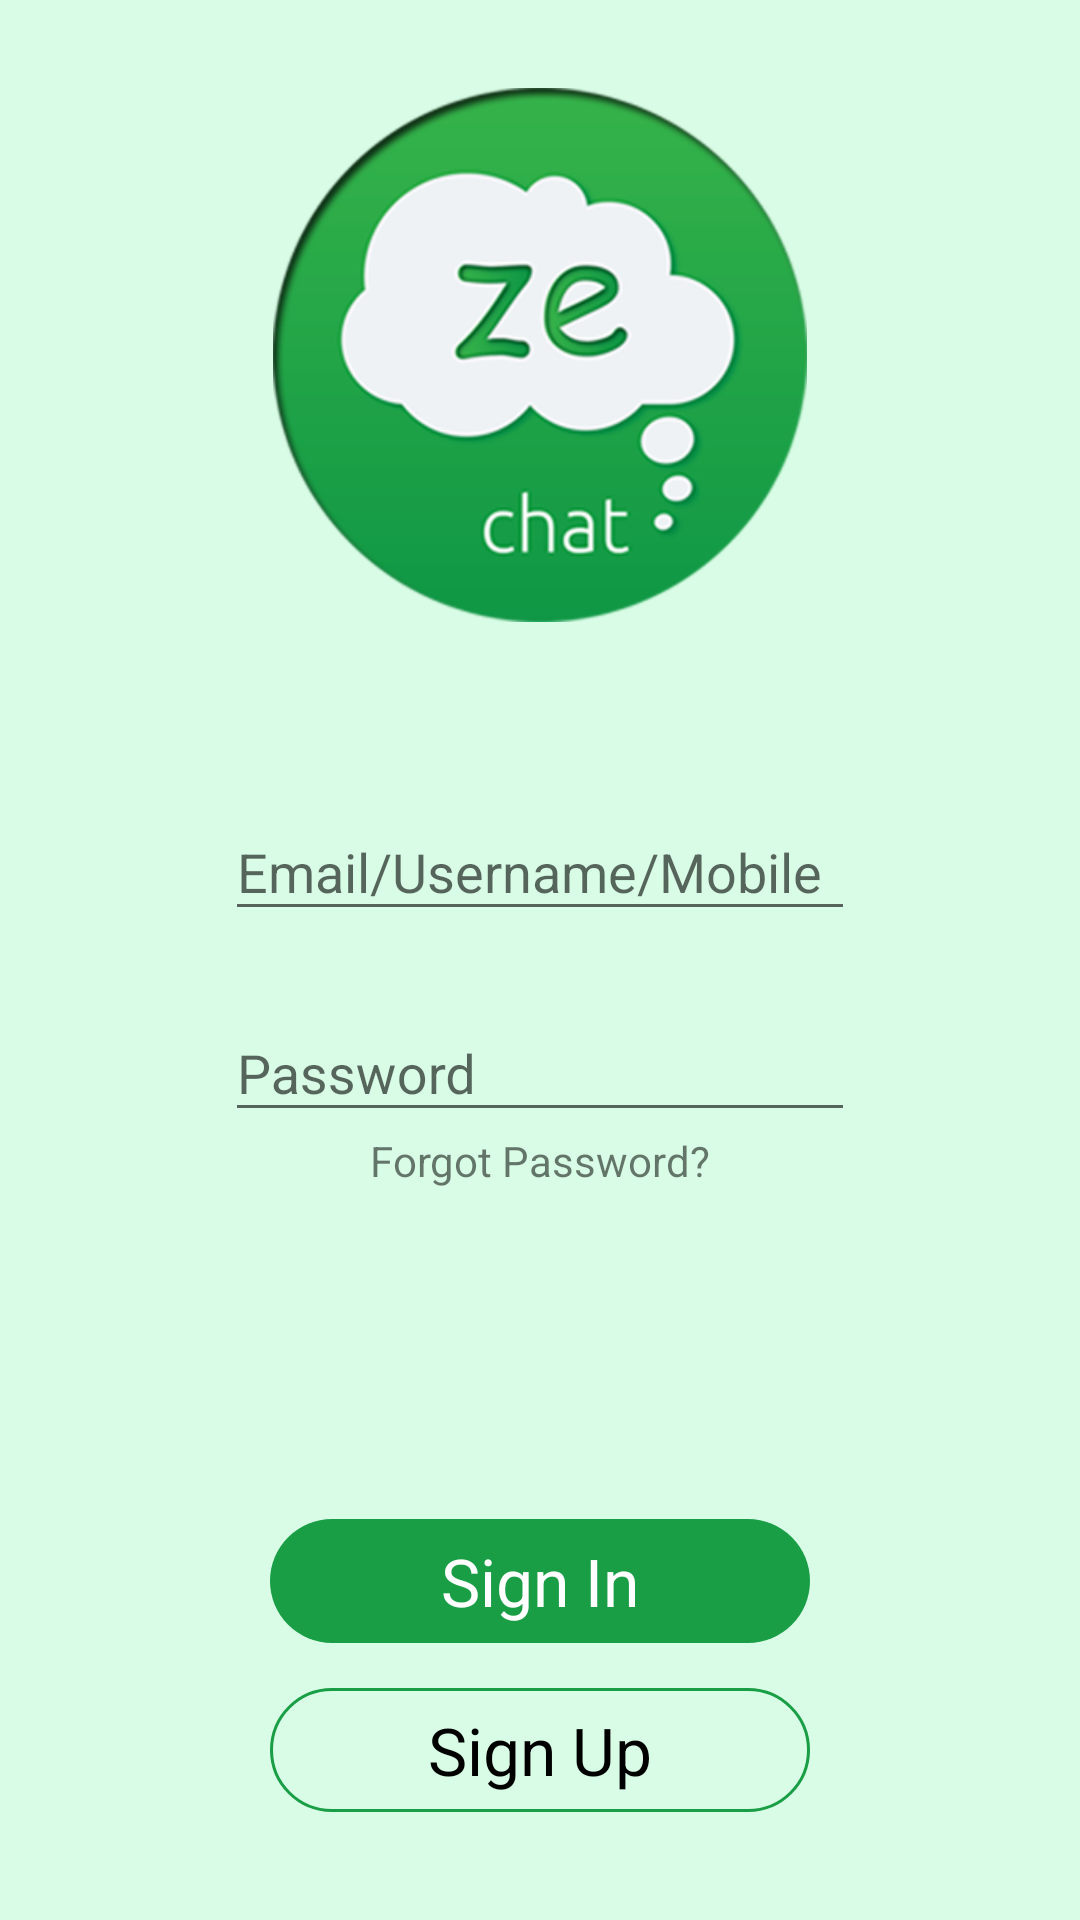

Layout XML and referenced resources for this Android screen:
<!-- AndroidManifest.xml: application theme AppTheme -->
<!-- res/layout/activity_login.xml -->
<?xml version="1.0" encoding="utf-8"?>
<RelativeLayout
    xmlns:android="http://schemas.android.com/apk/res/android"
    android:id="@+id/activity_login"
    android:layout_width="match_parent"
    android:layout_height="match_parent"
    android:background="@color/colorThemeLightGreen">

    <ImageView
        android:id="@+id/imgLoginLogo"
        android:layout_width="wrap_content"
        android:layout_height="wrap_content"
        android:layout_above="@+id/rlLoginDetails"
        android:layout_centerHorizontal="true"
        android:layout_marginBottom="@dimen/bottom_margin_parent"
        android:src="@drawable/scrn_logo_no_shadow"/>

    <RelativeLayout
        android:id="@id/rlLoginDetails"
        android:layout_width="wrap_content"
        android:layout_height="wrap_content"
        android:layout_centerInParent="true"
        android:layout_marginStart="150dp">

        <android.support.design.widget.TextInputLayout
            android:id="@+id/tilLoginUserName"
            android:layout_width="match_parent"
            android:layout_height="wrap_content"
            android:layout_marginTop="@dimen/top_margin_components">

            <EditText
                android:id="@+id/etLoginUserName"
                android:layout_width="match_parent"
                android:layout_height="wrap_content"
                android:hint="@string/hint_common"/>
        </android.support.design.widget.TextInputLayout>

        <android.support.design.widget.TextInputLayout
            android:id="@+id/tilLoginPassword"
            android:layout_width="match_parent"
            android:layout_height="wrap_content"
            android:layout_below="@id/tilLoginUserName"
            android:layout_marginTop="@dimen/top_margin_components">

            <EditText
                android:id="@+id/etLoginPassword"
                android:layout_width="match_parent"
                android:layout_height="wrap_content"
                android:hint="@string/hint_password"
                android:inputType="textPassword"/>
        </android.support.design.widget.TextInputLayout>

        <TextView
            android:id="@+id/txtLoginForgotPass"
            android:layout_width="wrap_content"
            android:layout_height="wrap_content"
            android:layout_below="@id/tilLoginPassword"
            android:layout_centerHorizontal="true"
            android:clickable="true"
            android:text="@string/txt_forgot_password"/>
    </RelativeLayout>

    <RelativeLayout
        android:layout_width="wrap_content"
        android:layout_height="wrap_content"
        android:layout_alignParentBottom="true"
        android:layout_centerHorizontal="true"
        android:layout_marginStart="180dp">


        <Button
            android:id="@+id/btnLoginSignIn"
            android:layout_width="match_parent"
            android:layout_height="wrap_content"
            android:background="@drawable/custom_rounded_corner_green_rectangle"
            android:text="@string/btn_sign_in"/>

        <Button
            android:id="@+id/btnLoginSignUp"
            android:layout_width="match_parent"
            android:layout_height="wrap_content"
            android:layout_below="@id/btnLoginSignIn"
            android:layout_marginBottom="@dimen/bottom_margin_parent"
            android:layout_marginTop="@dimen/top_margin_components"
            android:background="@drawable/custom_rounded_corner_rectangle"
            android:text="@string/btn_sign_up"
            android:textColor="@android:color/black"/>

    </RelativeLayout>
</RelativeLayout>
<!-- resources referenced by this layout -->
<resources>
  <color name="colorThemeLightGreen">#d8fce5</color>
  <dimen name="bottom_margin_parent">36.0dp</dimen>
  <dimen name="top_margin_components">15.0dp</dimen>
  <!-- drawable custom_rounded_corner_green_rectangle (drawable-xhdpi) -->
  <layer-list xmlns:android="http://schemas.android.com/apk/res/android">
  
      
      <item android:id="@android:id/background">
          <shape xmlns:android="http://schemas.android.com/apk/res/android"
                 android:shape="rectangle">
              <solid android:color="@color/colorThemeDarkGreen"/>
              <corners
                  android:bottomLeftRadius="30dp"
                  android:bottomRightRadius="30dp"
                  android:topLeftRadius="30dp"
                  android:topRightRadius="30dp"/>
          </shape>
      </item>
  </layer-list>
  <!-- drawable custom_rounded_corner_rectangle (drawable-xhdpi) -->
  <layer-list xmlns:android="http://schemas.android.com/apk/res/android">
  
      
      <item
          android:id="@android:id/background">
          <shape android:shape="rectangle">
  
              <stroke android:color="@color/colorThemeDarkGreen"
                  android:width="3px"/>  
  
              <corners
                  android:bottomLeftRadius="30dp"
                  android:bottomRightRadius="30dp"
                  android:topLeftRadius="30dp"
                  android:topRightRadius="30dp"/>
          </shape>
      </item>
  
  </layer-list>
  <!-- drawable scrn_logo_no_shadow: png bitmap (drawable-xhdpi, 65781 bytes) -->
  <string name="btn_sign_in">Sign In</string>
  <string name="btn_sign_up">Sign Up</string>
  <string name="hint_common">Email/Username/Mobile</string>
  <string name="hint_password">Password</string>
  <string name="txt_forgot_password">Forgot Password?</string>
  <style name="AppTheme" parent="Theme.AppCompat.Light.DarkActionBar">
          
          <item name="colorPrimary">#199e46</item>
          <item name="colorPrimaryDark">#199e46</item>
          <item name="colorAccent">#199e46</item>
          <item name="android:textColorPrimary">#FFFFFF</item>
          <item name="editTextStyle">@style/MyEditTextStyle</item>
          <item name="buttonStyle">@style/MyButtonStyle</item>
      </style>
  <color name="colorThemeDarkGreen">#199e46</color>
  <style name="MyEditTextStyle" parent="@android:style/Widget.EditText">
          <item name="android:textColor">#282828</item>
          <item name="android:drawableBottom">@drawable/custom_edittext_background</item>
          <item name="fontPath">fonts/OpenSans-Light.ttf</item>
      </style>
  <style name="MyButtonStyle" parent="@android:style/Widget.Button">
          <item name="fontPath">fonts/OpenSans-Semibold.ttf</item>
          <item name="android:textSize">@dimen/button_text_size</item>
          <item name="android:textColor">#FFFFFF</item>
          <item name="android:gravity">center</item>
          <item name="android:padding">@dimen/button_padding</item>
      </style>
  <!-- drawable custom_edittext_background (drawable-xhdpi) -->
  <?xml version="1.0" encoding="utf-8"?>
  <layer-list xmlns:android="http://schemas.android.com/apk/res/android">
      <item>
          <shape android:shape="rectangle">
              <solid android:color="@color/colorThemeDarkGreen" /> 
          </shape>
      </item>
  
      <item
          android:bottom="1dp">   
          <shape android:shape="rectangle">
              <solid android:color="#FFFFFF" />  
          </shape>
      </item>
  </layer-list>
  <dimen name="button_text_size">22sp</dimen>
  <dimen name="button_padding">6.0dp</dimen>
</resources>
